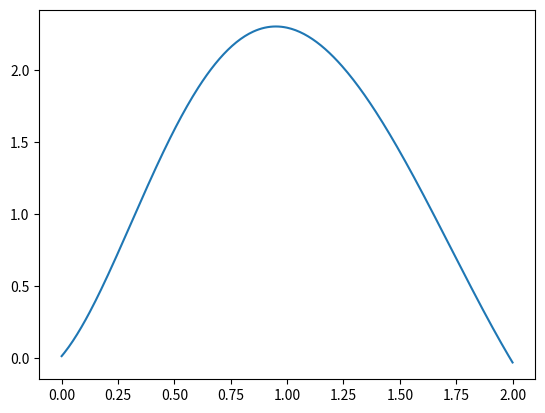

Generate this figure with matplotlib:
import numpy as np
import sympy as sp
from sympy import cos, sin, exp
import math
from matplotlib import pyplot as plt


def solve_diag(A, B, C, F):
    a = [0]
    b = [0]
    n = len(A)

    for i in range(n):
        a.append(-C[i] / (A[i] * a[i] + B[i]))
        b.append((F[i] - A[i] * b[i]) / (A[i] * a[i] + B[i]))

    y = np.zeros(n)
    y[n - 1] = (F[n - 1] - A[n - 1] * b[n - 1]) / (C[n - 1] + A[n - 1] * a[n - 1])
    for i in range(n - 2, -1, -1):
        y[i] = a[i + 2] * y[i + 1] + b[i + 2]

    return y


def f(a):
    def wrapped(x):
        return -1 / a
    return wrapped


# Builds coefficients for diff equation in format y'' - p(x)y = f(x)
def build_coeffs_tridiag(x_start, x_end, h, p, g):
    x = sp.symbols('x')

    A, B, C, F = [], [], [], []
    for xi in np.arange(x_start, x_end + h, h):
        A.append(1)
        C.append(1)
        B.append(-h**2 * p.subs({x: xi}) - 2)
        F.append(h**2 * g(xi))

    return A, B, C, F


def build_coeffs_tridiag_task4(x_start, x_end, h, p, g):
    x = sp.symbols('x')

    A, B, C, F = [], [], [], []
    for xi in np.arange(x_start, x_end + h, h):
        A.append(1)
        C.append(1)
        B.append(-h**2 * p(xi) - 2)
        F.append(h**2 * g(xi))

    A[0] = 3.6 + h
    B[0] = -4.8
    C[0] = 1.2
    F[0] = F[-1] = 0
    C[-1] = h + 1.2
    B[-1] = -1.5
    A[-1] = 0.4

    return A, B, C, F


def build_coeffs(x_start, x_end, h, p, q, g):
    x = sp.symbols('x')
    n = int((x_end - x_start) / h) + 1

    a = np.zeros((n, n))
    b = np.zeros(n)
    for i, xi in enumerate(np.arange(x_start + h, x_end, h)):
        j = i + 1
        a[j][j - 1] = 2
        a[j][j] = 2 * h**2 * q.subs({x: xi}) - h * p.subs({x: xi}) - 4
        a[j][j + 1] = 2 + h * p.subs({x: xi})
        b[j] = 2 * h**2 * g.subs({x: xi})

    a[0][0] = 2 * h**2 * q.subs({x: x_start}) - 3 * h * p.subs({x: x_start}) - 4
    a[0][1] = 2 + 4 * h * p.subs({x: x_start})
    a[0][2] = -h * p.subs({x: x_start})
    b[0] = 2 * h**2 * g.subs({x: x_start})

    a[n - 1][n - 1] = 2 * h**2 * q.subs({x: x_end}) - 3 * h * p.subs({x: x_end}) + 2
    a[n - 1][n - 2] = -4 - 4 * h * p.subs({x: x_end})
    a[n - 1][n - 3] = h * p.subs({x: x_end})
    b[n - 1] = 2 * h ** 2 * g.subs({x: x_end})

    return np.linalg.solve(a, b)


def solve_task1(e=0.001):
    var = int(input("Enter variant: "))
    a = math.sin(var)
    b = math.cos(var)
    p, x = sp.symbols("p x")
    p = -(1 + b * x ** 2) / a

    x_start = -1
    x_end = 1

    h = 0.25
    cur_precision = 1

    print('Solving task1: ')
    print("y'' + (" + str(p) + ') * y = ' + str(-1 / a))
    print('q = ' + str(p))
    print('p = 0')
    print('x0 = ' + str(x_start))
    print('xn = ' + str(x_end))
    print('Start step = ' + str(h))

    A, B, C, F = build_coeffs_tridiag(x_start, x_end, h * 2, p, f(a))
    y1 = solve_diag(A, B, C, F)
    y = []

    while cur_precision > e:
        y = np.copy(y1)
        h /= 2
        A, B, C, F = build_coeffs_tridiag(x_start, x_end, h, p, f(a))
        y1 = solve_diag(A, B, C, F)
        cur_precision = np.max(np.abs([y1[2 * i] - y[i] for i in range(len(y))]))
        print('Precision: {}, Current step: {}'.format(cur_precision, h))

    x1 = np.arange(x_start, x_end + h, h)
    plt.plot(x1, y1)
    plt.show()


def solve_task2(e=0.05):
    p, q, g, x = sp.symbols("p q g x")
    p = cos(x)**2
    q = 10 / (1 + sin(x)**2)
    g = exp(-0.5 * x) * (12 - x**2)

    x_start = 0
    x_end = 2
    h = 0.1

    cur_precision = 1
    y1 = build_coeffs(x_start, x_end, h, p, q, g)
    y = []

    while cur_precision > e:
        y = np.copy(y1)
        h /= 2
        y1 = build_coeffs(x_start, x_end, h, p, q, g)
        cur_precision = np.max(np.abs([y1[2 * i] - y[i] for i in range(len(y))]))
        print('Precision: {}, Current step: {}'.format(cur_precision, h))

    plt.plot(np.arange(x_start, x_end + h, h), y1)
    plt.show()


def build_coeffs1(x_start, x_end, h, p, q, g):
    x = sp.symbols('x')
    n = int((x_end - x_start) / h) + 1

    a = np.zeros((n, n))
    b = np.zeros(n)
    for i, xi in enumerate(np.arange(x_start + h, x_end, h)):
        j = i + 1
        a[j][j - 1] = 2
        a[j][j] = 2 * h**2 * q.subs({x: xi}) - h * p.subs({x: xi}) - 4
        a[j][j + 1] = 2 + h * p.subs({x: xi})
        b[j] = 2 * h**2 * g.subs({x: xi})

    a[0][0] = -3
    a[0][1] = 4
    a[0][2] = -1
    b[0] = 0

    a[n - 1][n - 1] = 2 * h - 3
    a[n - 1][n - 2] = 12
    a[n - 1][n - 3] = -3
    b[n - 1] = 4 * h

    return np.linalg.solve(a, b)


def solve_task3(e=0.07):
    p, q, g, x = sp.symbols("p q g x")
    p = -4 * x
    q = 5 + 0 * x
    g = 2 * x

    x_start = 2
    x_end = 4
    h = 0.1

    print('Solving task 2: ')
    print("y'' + (" + str(p) + ") * y' + (" + str(q) + ') * y = ' + str(g))
    print('q = ' + str(p))
    print('p = ' + str(q))
    print('x0 = ' + str(x_start))
    print('xn = ' + str(x_end))
    print('Start step = ' + str(h))

    cur_precision = 1
    y1 = build_coeffs1(x_start, x_end, h, p, q, g)
    y = []

    while cur_precision > e:
        y = np.copy(y1)
        h /= 2
        y1 = build_coeffs1(x_start, x_end, h, p, q, g)
        cur_precision = np.max(np.abs([y1[2 * i] - y[i] for i in range(len(y))]))
        print('Precision: {}, Current step: {}'.format(cur_precision, h))

    plt.plot(np.arange(x_start, x_end + h, h), y1)
    plt.show()


def solve_task4():
    p, x = sp.symbols("p x")
    k1 = 1.2
    k2 = 0.4
    q1 = 8.3
    q2 = 2.8
    g = 9 / (2 + 0.3 * x**2)
    c = 1.875
    k = lambda xi: k1 if xi < c else k2
    q = lambda xi: q1 if xi < c else q2

    x_start = 0
    x_end = 2.8

    h = 0.25
    cur_precision = 1
    e = 0.05

    print('Solving task 3: ')
    print("y'' + q(x) / k(x) * y = " + str(g) + "/ k(x)")
    print('q = q(x) / k(x)')
    print('p = 0')
    print('x0 = ' + str(x_start))
    print('xn = ' + str(x_end))
    print('Start step = ' + str(h))

    A, B, C, F = build_coeffs_tridiag_task4(x_start,
                                            x_end,
                                            h * 2,
                                            lambda xi: -q(xi) / k(xi),
                                            lambda xi: -g.subs({x: xi}) / k(xi)
                                            )

    y1 = solve_diag(A, B, C, F)
    y = []

    while cur_precision > e:
        y = np.copy(y1)
        h /= 2
        A, B, C, F = build_coeffs_tridiag_task4(x_start,
                                                x_end,
                                                h,
                                                lambda xi: -q(xi / k(xi)),
                                                lambda xi: -g.subs({x: xi}) / k(xi)
                                                )
        y1 = solve_diag(A, B, C, F)
        cur_precision = np.max(np.abs([y1[2 * i] - y[i] for i in range(len(y) - 1)]))
        print('Precision: {}, Current step: {}'.format(cur_precision, h))

    x1 = np.arange(x_start, x_end + h, h)
    plt.plot(x1, y1)
    plt.show()


def main():
    e = 0.001
    #solve_task1(e)
    solve_task2()
    #solve_task3()
    #solve_task4()


if __name__ == "__main__":
    main()
